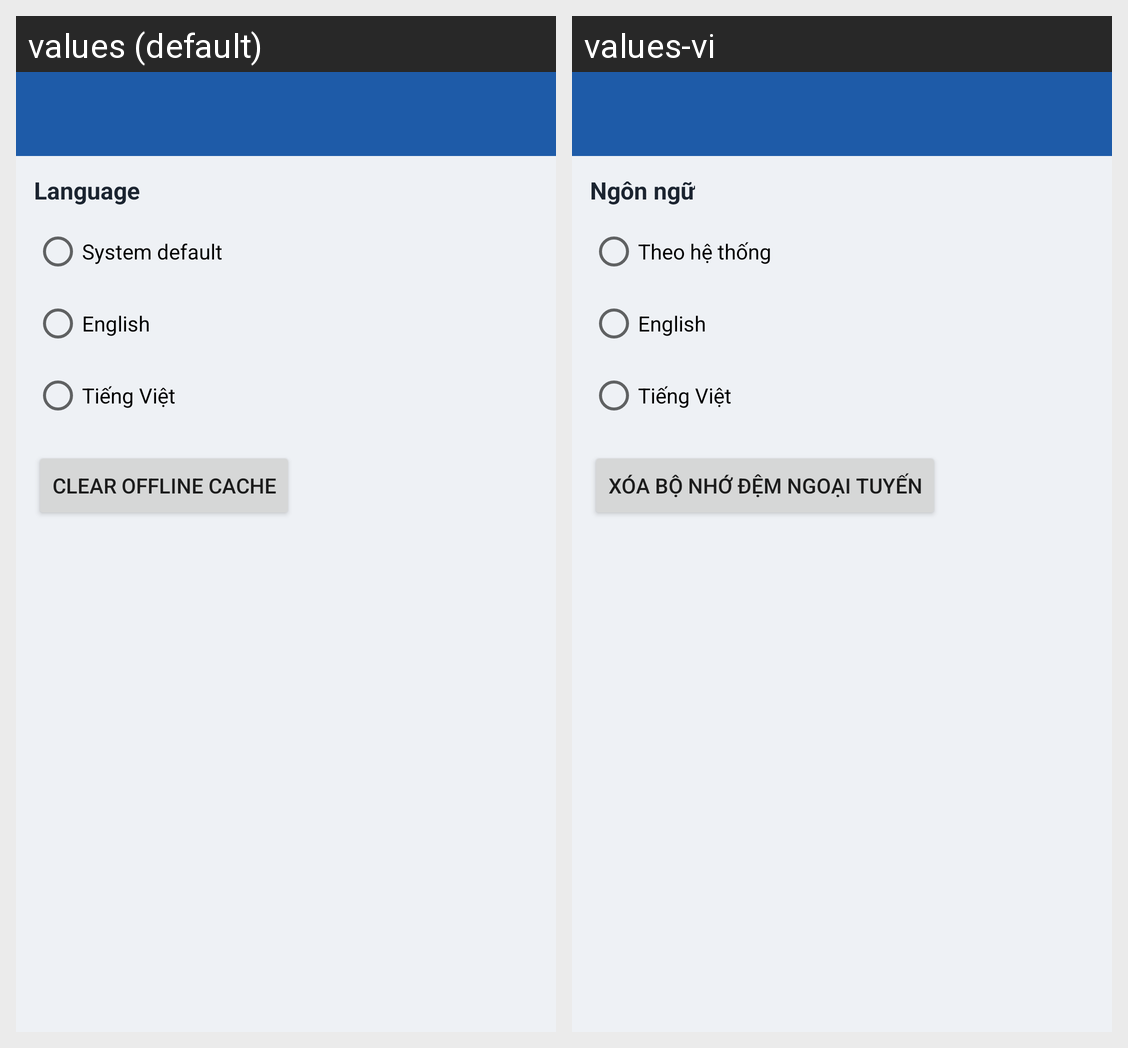

Strings drawn on this Android screen and how each of the app's shown locales translates them:
Android screen res/layout/activity_settings.xml rendered under 2 locales, left to right: values (default), values-vi. Device: Nexus 5 (rendered at 1080×1920; each locale shown at half size, 540×960, under a caption strip naming it); theme Theme.JobMarket.
Strings drawn on this screen, with the default value and each locale's value (text and hints the layout hard-codes, and strings that could not be matched under every locale, appear in the picture but are not listed):

settings_language
  values: Language
  values-vi: Ngôn ngữ

lang_system
  values: System default
  values-vi: Theo hệ thống

lang_en
  values: English
  values-vi: English

lang_vi
  values: Tiếng Việt
  values-vi: Tiếng Việt

settings_clear_cache
  values: Clear offline cache
  values-vi: Xóa bộ nhớ đệm ngoại tuyến
